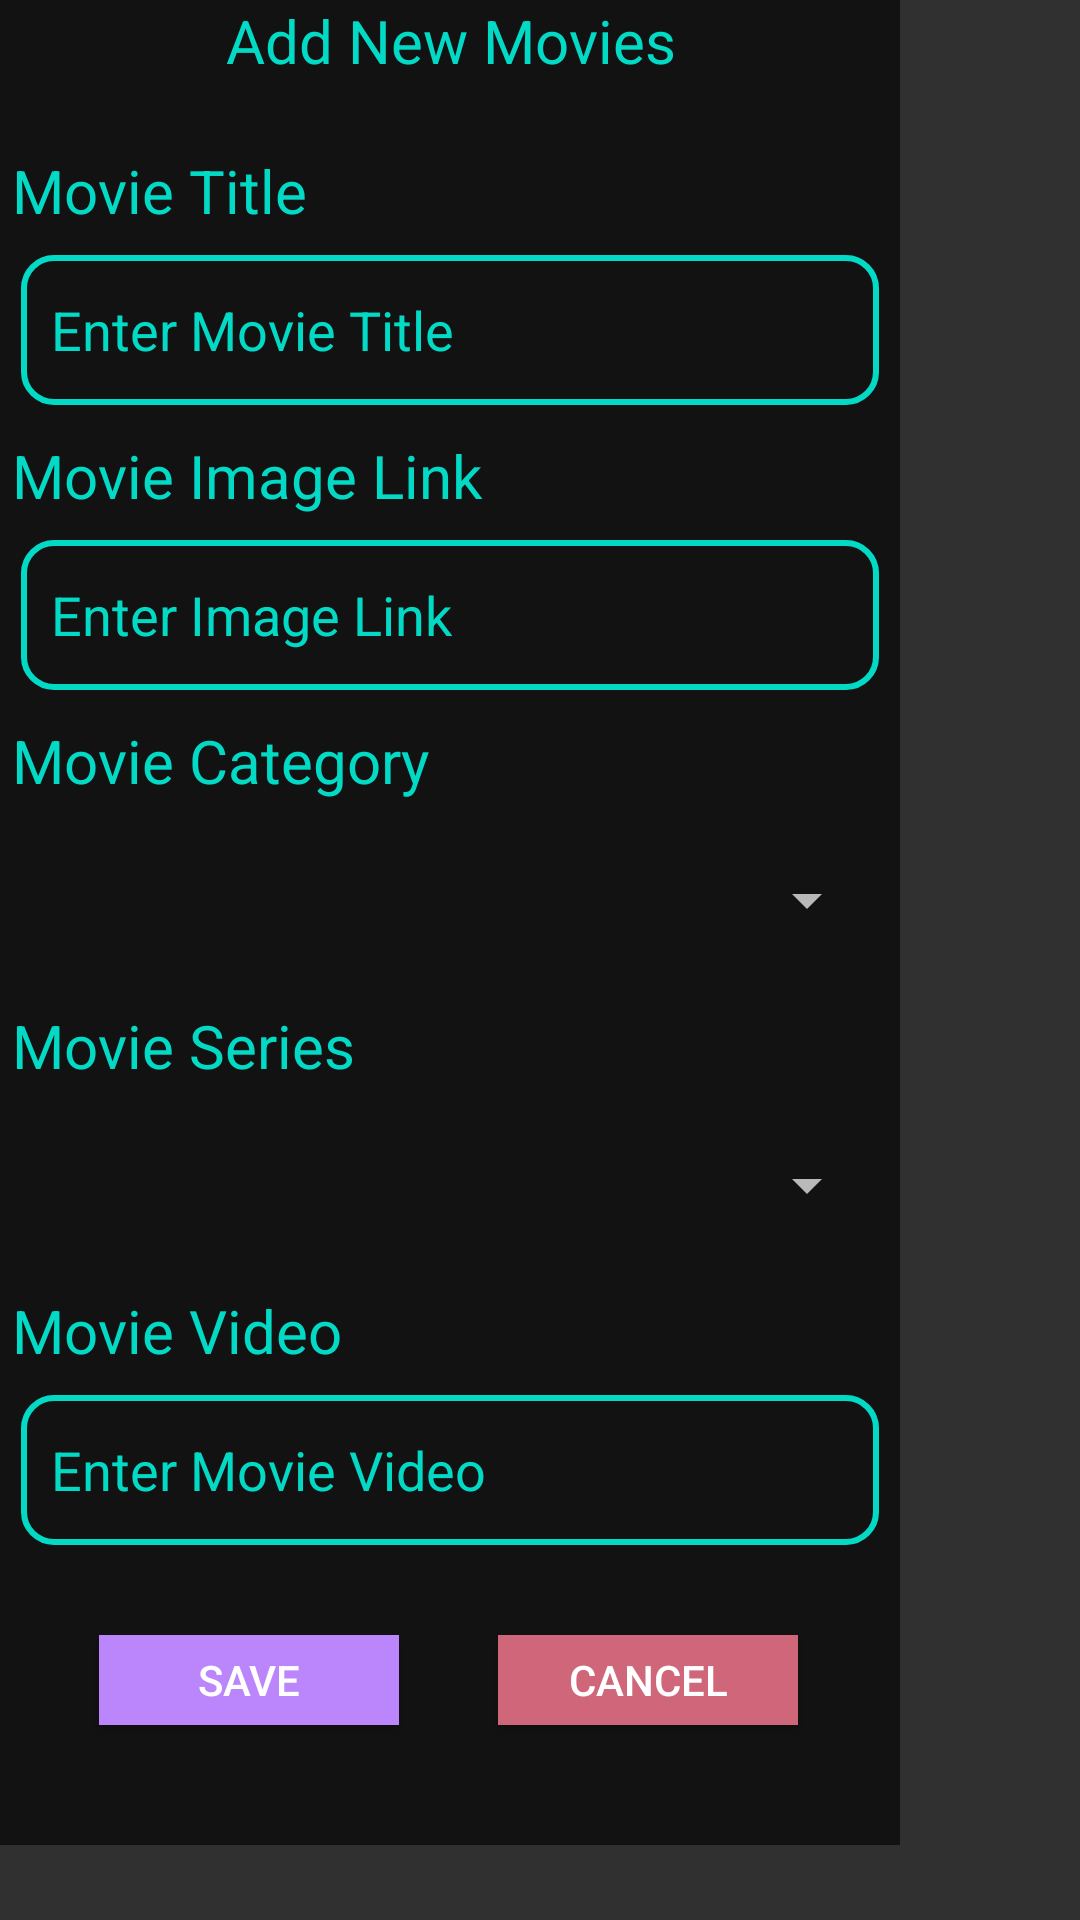

Produce the Android XML layout that renders to this screen, including the resource entries it uses.
<!-- AndroidManifest.xml: application theme AppTheme -->
<!-- res/layout/addmovies.xml -->
<?xml version="1.0" encoding="utf-8"?>
<ScrollView android:layout_width="300dp"
    android:layout_height="match_parent"
    xmlns:android="http://schemas.android.com/apk/res/android">
<LinearLayout
    android:orientation="vertical" android:layout_width="300dp"
    android:background="@color/Bg"
    android:layout_height="match_parent">

    <TextView
        android:layout_width="match_parent"
        android:layout_height="50dp"
        android:text="Add New Movies"
        android:textSize="20dp"
        android:textAlignment="center"
        android:textColor="@color/secondary" />

    <TextView
        android:layout_width="match_parent"
        android:layout_height="35dp"
        android:text="Movie Title"
        android:textColor="@color/secondary"
        android:layout_marginLeft="4dp"
        android:textSize="20dp" />

    <EditText
        android:id="@+id/et_movietitle"
        android:layout_width="@dimen/etwidth"
        android:layout_height="@dimen/edheight"
        android:layout_marginLeft="7dp"
        android:background="@drawable/edittextdesign"
        android:hint="Enter Movie Title"
        android:paddingLeft="10dp"
        android:textColorHint="@color/secondary" />

    <TextView
        android:layout_marginTop="@dimen/Tvmagrintop"
        android:layout_width="match_parent"
        android:layout_height="35dp"
        android:text="Movie Image Link"
        android:textColor="@color/secondary"
        android:layout_marginLeft="4dp"
        android:textSize="20dp" />

    <EditText
        android:id="@+id/et_movieimagelink"
        android:background="@drawable/edittextdesign"
        android:paddingLeft="@dimen/etpaddingLeft"
        android:layout_width="@dimen/etwidth"
        android:layout_marginLeft="7dp"
        android:layout_height="@dimen/edheight"
        android:hint="Enter Image Link"
        android:textColorHint="@color/secondary"/>

    <TextView
        android:layout_marginTop="@dimen/Tvmagrintop"
        android:layout_width="match_parent"
        android:layout_height="35dp"
        android:text="Movie Category"
        android:textColor="@color/secondary"
        android:layout_marginLeft="4dp"
        android:textSize="20dp" />

    <Spinner
        android:id="@+id/sp_moviecat"
        android:layout_marginLeft="7dp"
        android:layout_width="@dimen/etwidth"
        android:layout_height="@dimen/edheight"/>

    <TextView
        android:layout_marginTop="@dimen/Tvmagrintop"
        android:layout_width="match_parent"
        android:layout_height="35dp"
        android:text="Movie Series"
        android:textColor="@color/secondary"
        android:layout_marginLeft="4dp"
        android:textSize="20dp" />

    <Spinner
        android:id="@+id/sp_movieseries"
        android:layout_marginLeft="7dp"
        android:layout_width="@dimen/etwidth"
        android:layout_height="@dimen/edheight"/>

    <TextView
        android:layout_marginTop="@dimen/Tvmagrintop"
        android:layout_width="match_parent"
        android:layout_height="35dp"
        android:text="Movie Video"
        android:textColor="@color/secondary"
        android:layout_marginLeft="4dp"
        android:textSize="20dp" />

    <EditText
        android:id="@+id/et_movievideo"
        android:background="@drawable/edittextdesign"
        android:paddingLeft="10dp"
        android:layout_width="@dimen/etwidth"
        android:layout_marginLeft="7dp"
        android:layout_height="@dimen/edheight"
        android:hint="Enter Movie Video"
        android:textColorHint="@color/secondary"/>

    <LinearLayout
        android:layout_width="@dimen/etwidth"
        android:layout_height="100dp"
        android:orientation="horizontal">

        <Button
            android:id="@+id/btn_savemovie"
            android:layout_width="100dp"
            android:layout_height="30dp"
            android:layout_marginLeft="33dp"
            android:layout_marginTop="30dp"
            android:background="@color/primary"
            android:text="Save" />

        <Button
            android:id="@+id/btn_cancelMovie"
            android:layout_width="100dp"
            android:layout_height="30dp"
            android:layout_marginLeft="33dp"
            android:layout_marginTop="30dp"
            android:background="#CF6679"
            android:text="Cancel" />

    </LinearLayout>

</LinearLayout>
</ScrollView>
<!-- resources referenced by this layout -->
<resources>
  <color name="Bg">#121212</color>
  <color name="primary">#BB86FC</color>
  <color name="secondary">#03DAC6</color>
  <dimen name="Tvmagrintop">10dp</dimen>
  <dimen name="edheight">50dp</dimen>
  <dimen name="etpaddingLeft">10dp</dimen>
  <dimen name="etwidth">286dp</dimen>
  <!-- drawable edittextdesign (drawable) -->
  <?xml version="1.0" encoding="utf-8"?>
  <selector xmlns:android="http://schemas.android.com/apk/res/android">
  
      <item>
          <shape>
              <stroke android:width="2dp" android:color="@color/secondary"/>
              <corners android:radius="10dp"/>
          </shape>
      </item>
  
  </selector>
  <style name="AppTheme" parent="Theme.Design.NoActionBar">
          
          <item name="colorPrimary">@color/Bg</item>
          <item name="colorPrimaryDark">@color/Bg</item>
          <item name="colorAccent">@color/colorAccent</item>
      </style>
  <color name="colorAccent">#D81B60</color>
</resources>
